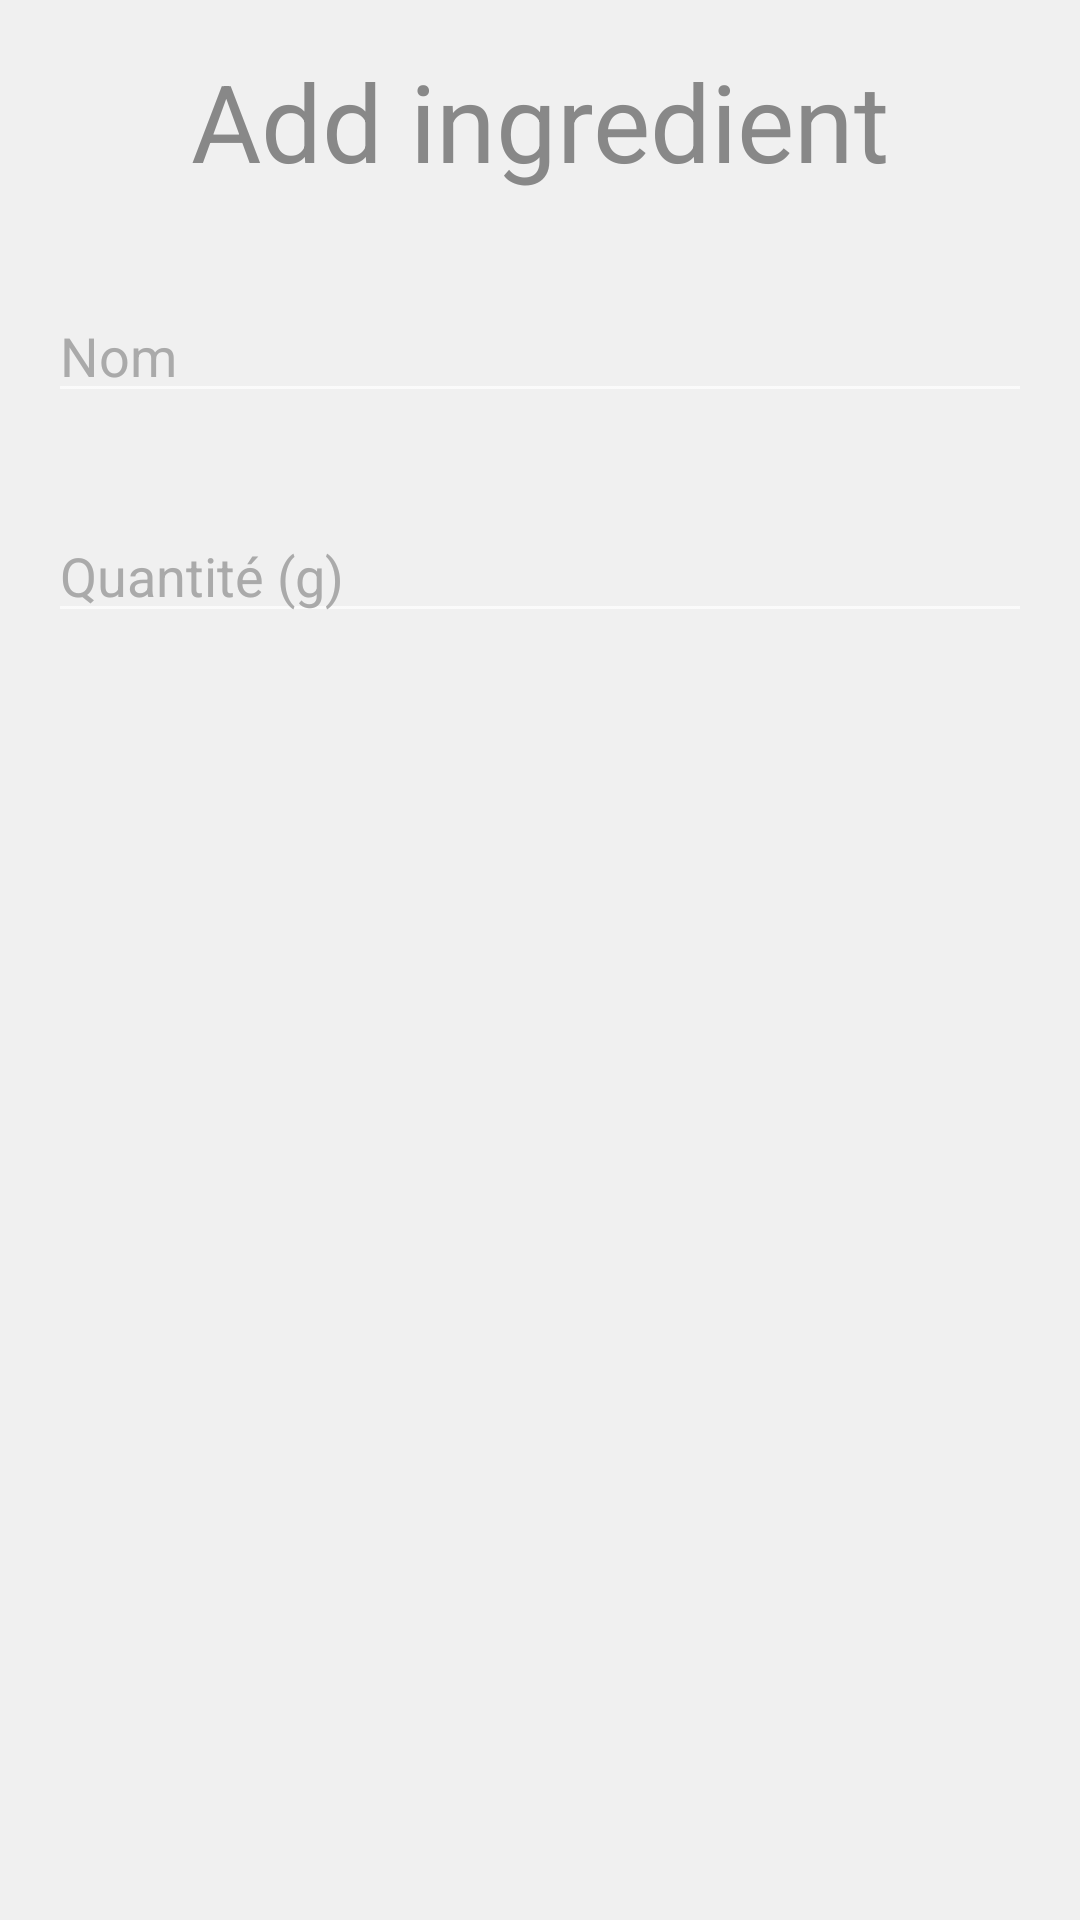

Produce the Android XML layout that renders to this screen, including the resource entries it uses.
<!-- AndroidManifest.xml: application theme AppTheme -->
<!-- res/layout/add_ingredient.xml -->
<?xml version="1.0" encoding="utf-8"?>
<LinearLayout xmlns:android="http://schemas.android.com/apk/res/android"
    android:orientation="vertical" android:layout_width="match_parent"
    android:layout_height="match_parent"
    android:background="@color/colorBack">

    <TextView
        android:id="@+id/title_add_ingredient"
        android:layout_width="fill_parent"
        android:layout_height="wrap_content"
        android:textSize="36dp"
        android:text="Add ingredient"
        android:layout_margin="16dp"
        android:gravity="center"/>

    <EditText
        android:id="@+id/ingredient_name"
        android:layout_width="match_parent"
        android:layout_height="wrap_content"
        android:hint="Nom"
        android:layout_margin="16dp"
        android:textColor="@color/colorText"
        android:textColorHint="@color/colorTextHint"/>

    <EditText
        android:id="@+id/ingredient_quantity"
        android:layout_width="match_parent"
        android:layout_height="wrap_content"
        android:hint="Quantité (g)"
        android:layout_margin="16dp"
        android:textColor="@color/colorText"
        android:textColorHint="@color/colorTextHint"
        android:inputType="numberDecimal"/>

</LinearLayout>
<!-- resources referenced by this layout -->
<resources>
  <color name="colorBack">#F0F0F0</color>
  <color name="colorText">#888888</color>
  <color name="colorTextHint">#AAAAAA</color>
  <style name="AppTheme" parent="Theme.AppCompat.NoActionBar">
          
          <item name="colorPrimary">@color/colorPrimary</item>
          <item name="colorPrimaryDark">@color/colorPrimaryDark</item>
          <item name="colorAccent">@color/colorAccent</item>
          <item name="android:colorBackground">@color/colorBack</item>
          <item name="android:textColor">@color/colorText</item>
      </style>
  <color name="colorPrimary">#3F51B5</color>
  <color name="colorPrimaryDark">#303F9F</color>
  <color name="colorAccent">#FF4081</color>
</resources>
